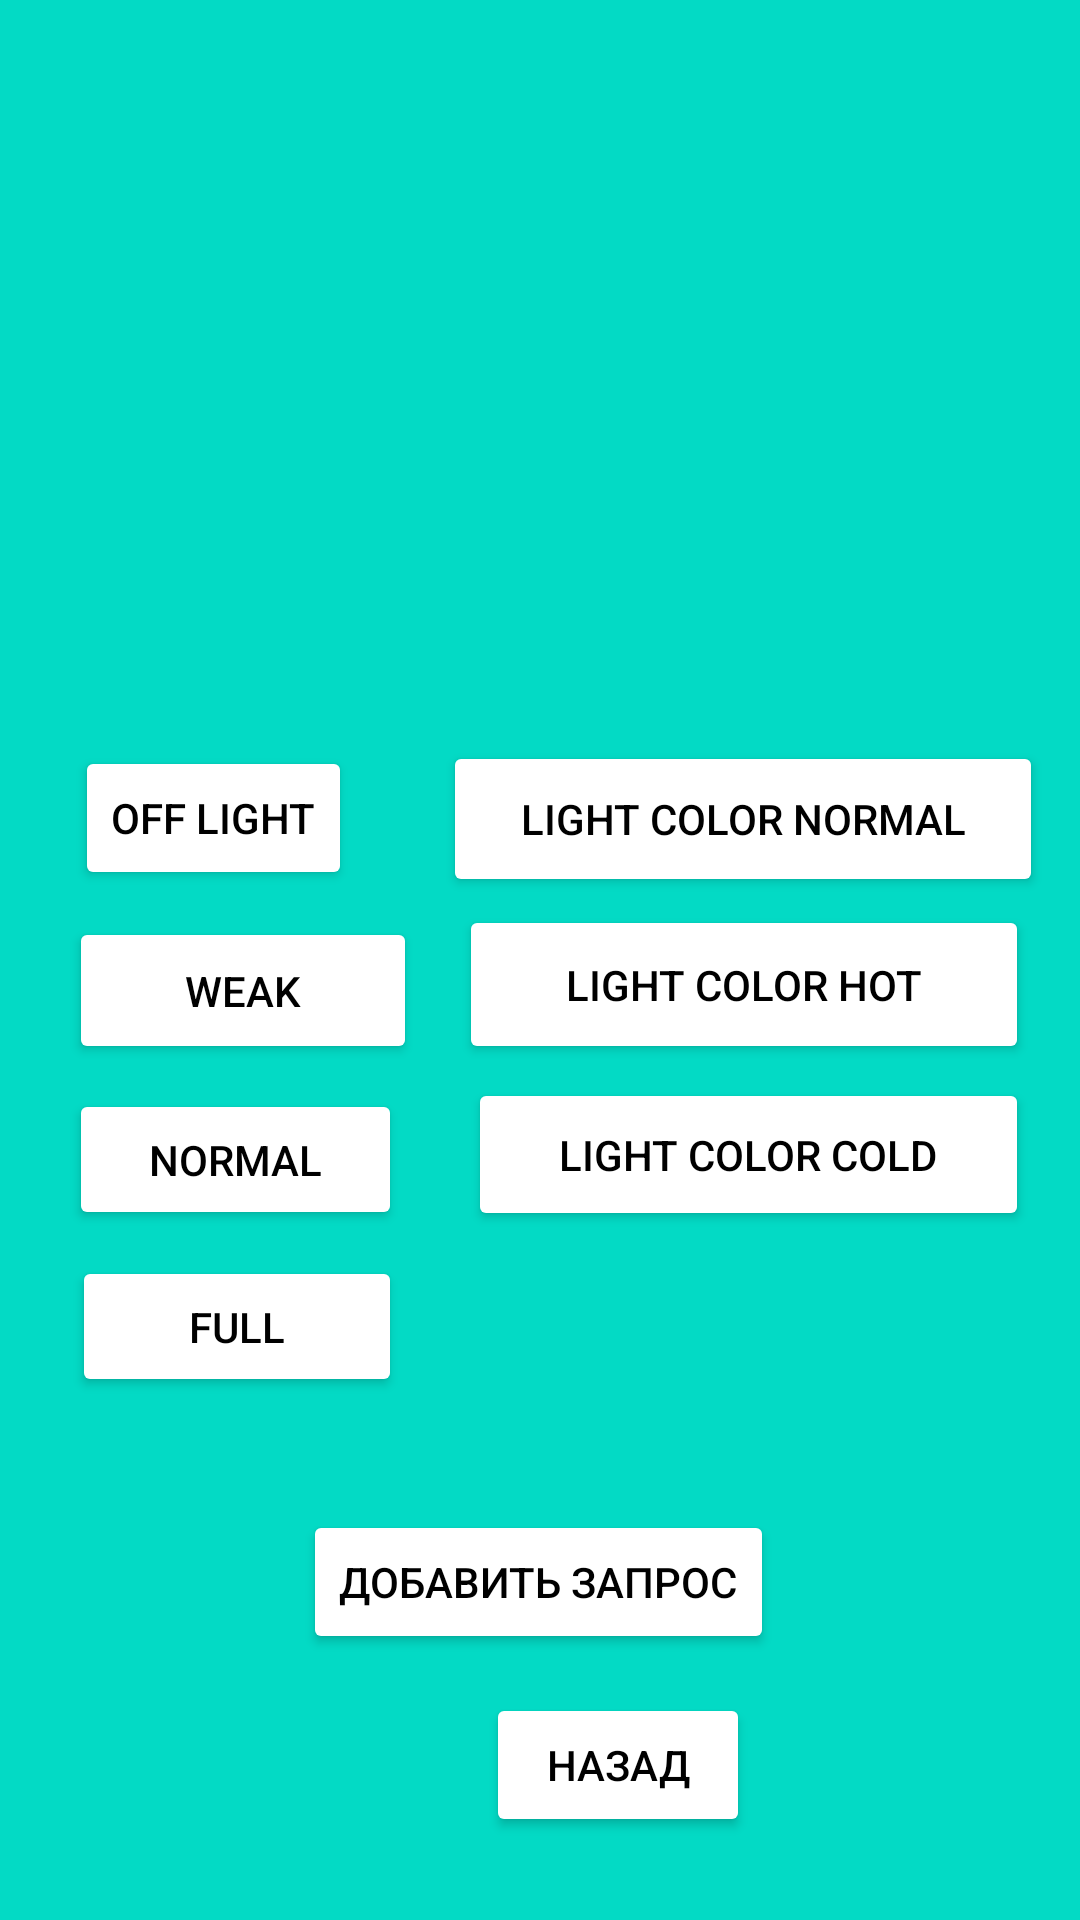

Write the Android layout XML for this screen, with the resource values it uses.
<!-- AndroidManifest.xml: application theme Theme.Practika14_rasulov -->
<!-- res/layout/activity_show_request.xml -->
<?xml version="1.0" encoding="utf-8"?>
<androidx.constraintlayout.widget.ConstraintLayout xmlns:android="http://schemas.android.com/apk/res/android"
    xmlns:app="http://schemas.android.com/apk/res-auto"
    xmlns:tools="http://schemas.android.com/tools"
    android:layout_width="match_parent"
    android:layout_height="match_parent"
    android:background="@color/teal_200"
    tools:context=".Show_request">


    <TextView
        android:id="@+id/textView2"
        android:layout_width="306dp"
        android:layout_height="124dp"
        android:textColor="@color/black"
        app:layout_constraintBottom_toBottomOf="parent"
        app:layout_constraintEnd_toEndOf="parent"
        app:layout_constraintStart_toStartOf="parent"
        app:layout_constraintTop_toTopOf="parent"
        app:layout_constraintVertical_bias="0.045" />

    <Button
        android:id="@+id/button4"
        android:layout_width="wrap_content"
        android:layout_height="wrap_content"
        android:backgroundTint="@color/white"
        android:text="@string/Add_request"
        android:textColor="@color/black"
        app:layout_constraintBottom_toBottomOf="parent"
        app:layout_constraintEnd_toEndOf="parent"
        app:layout_constraintHorizontal_bias="0.497"
        app:layout_constraintStart_toStartOf="parent"
        app:layout_constraintTop_toTopOf="parent"
        app:layout_constraintVertical_bias="0.85" />

    <Button
        android:id="@+id/button3"
        android:layout_width="wrap_content"
        android:layout_height="wrap_content"
        android:layout_marginStart="162dp"
        android:layout_marginEnd="161dp"
        android:backgroundTint="@color/white"
        android:text="@string/Back"
        android:textColor="@color/black"
        app:layout_constraintBottom_toBottomOf="parent"
        app:layout_constraintEnd_toEndOf="parent"
        app:layout_constraintHorizontal_bias="0.0"
        app:layout_constraintStart_toStartOf="parent"
        app:layout_constraintTop_toTopOf="parent"
        app:layout_constraintVertical_bias="0.953" />

    <Button
        android:id="@+id/button5"
        android:layout_width="wrap_content"
        android:layout_height="wrap_content"
        android:backgroundTint="@color/white"
        android:text="Off light"
        android:textColor="@color/black"
        app:layout_constraintBottom_toBottomOf="parent"
        app:layout_constraintEnd_toEndOf="parent"
        app:layout_constraintHorizontal_bias="0.093"
        app:layout_constraintStart_toStartOf="parent"
        app:layout_constraintTop_toTopOf="parent"
        app:layout_constraintVertical_bias="0.42" />

    <Button
        android:id="@+id/button7"
        android:layout_width="110dp"
        android:layout_height="47dp"
        android:backgroundTint="@color/white"
        android:text="Full"
        android:textColor="@color/black"
        app:layout_constraintBottom_toBottomOf="parent"
        app:layout_constraintEnd_toEndOf="parent"
        app:layout_constraintHorizontal_bias="0.096"
        app:layout_constraintStart_toStartOf="parent"
        app:layout_constraintTop_toTopOf="parent"
        app:layout_constraintVertical_bias="0.706" />

    <Button
        android:id="@+id/button8"
        android:layout_width="111dp"
        android:layout_height="47dp"
        android:backgroundTint="@color/white"
        android:text="Normal"
        android:textColor="@color/black"
        app:layout_constraintBottom_toBottomOf="parent"
        app:layout_constraintEnd_toEndOf="parent"
        app:layout_constraintHorizontal_bias="0.093"
        app:layout_constraintStart_toStartOf="parent"
        app:layout_constraintTop_toTopOf="parent"
        app:layout_constraintVertical_bias="0.612" />

    <Button
        android:id="@+id/button6"
        android:layout_width="116dp"
        android:layout_height="49dp"
        android:backgroundTint="@color/white"
        android:text="Weak"
        android:textColor="@color/black"
        app:layout_constraintBottom_toBottomOf="parent"
        app:layout_constraintEnd_toEndOf="parent"
        app:layout_constraintHorizontal_bias="0.094"
        app:layout_constraintStart_toStartOf="parent"
        app:layout_constraintTop_toTopOf="parent"
        app:layout_constraintVertical_bias="0.517" />

    <Button
        android:id="@+id/button9"
        android:layout_width="200dp"
        android:layout_height="52dp"
        android:backgroundTint="@color/white"
        android:text="Light color normal"
        android:textColor="@color/black"
        app:layout_constraintBottom_toBottomOf="parent"
        app:layout_constraintEnd_toEndOf="parent"
        app:layout_constraintHorizontal_bias="0.923"
        app:layout_constraintStart_toStartOf="parent"
        app:layout_constraintTop_toTopOf="parent"
        app:layout_constraintVertical_bias="0.42" />

    <Button
        android:id="@+id/button10"
        android:layout_width="190dp"
        android:layout_height="53dp"
        android:backgroundTint="@color/white"
        android:text="Light color hot"
        android:textColor="@color/black"
        app:layout_constraintBottom_toBottomOf="parent"
        app:layout_constraintEnd_toEndOf="parent"
        app:layout_constraintHorizontal_bias="0.9"
        app:layout_constraintStart_toStartOf="parent"
        app:layout_constraintTop_toTopOf="parent"
        app:layout_constraintVertical_bias="0.514" />

    <Button
        android:id="@+id/button11"
        android:layout_width="187dp"
        android:layout_height="51dp"
        android:backgroundTint="@color/white"
        android:text="Light color cold"
        android:textColor="@color/black"
        app:layout_constraintBottom_toBottomOf="parent"
        app:layout_constraintEnd_toEndOf="parent"
        app:layout_constraintHorizontal_bias="0.901"
        app:layout_constraintStart_toStartOf="parent"
        app:layout_constraintTop_toTopOf="parent"
        app:layout_constraintVertical_bias="0.61" />

</androidx.constraintlayout.widget.ConstraintLayout>
<!-- resources referenced by this layout -->
<resources>
  <string name="Add_request">Добавить запрос</string>
  <string name="Back">Назад</string>
  <style name="Theme.Practika14_rasulov" parent="Theme.MaterialComponents.DayNight.DarkActionBar">
          
          <item name="colorPrimary">@color/purple_500</item>
          <item name="colorPrimaryVariant">@color/purple_700</item>
          <item name="colorOnPrimary">@color/white</item>
          
          <item name="colorSecondary">@color/teal_200</item>
          <item name="colorSecondaryVariant">@color/teal_700</item>
          <item name="colorOnSecondary">@color/black</item>
          
          <item name="android:statusBarColor">?attr/colorPrimaryVariant</item>
          
      </style>
  <!-- not gathered from this repository: default colours our renderer supplied (Android Studio template values) -->
  <color name="purple_500">#FF6200EE</color>
  <color name="purple_700">#FF3700B3</color>
  <color name="teal_200">#FF03DAC5</color>
  <color name="teal_700">#FF018786</color>
  <color name="black">#FF000000</color>
  <color name="white">#FFFFFFFF</color>
</resources>
